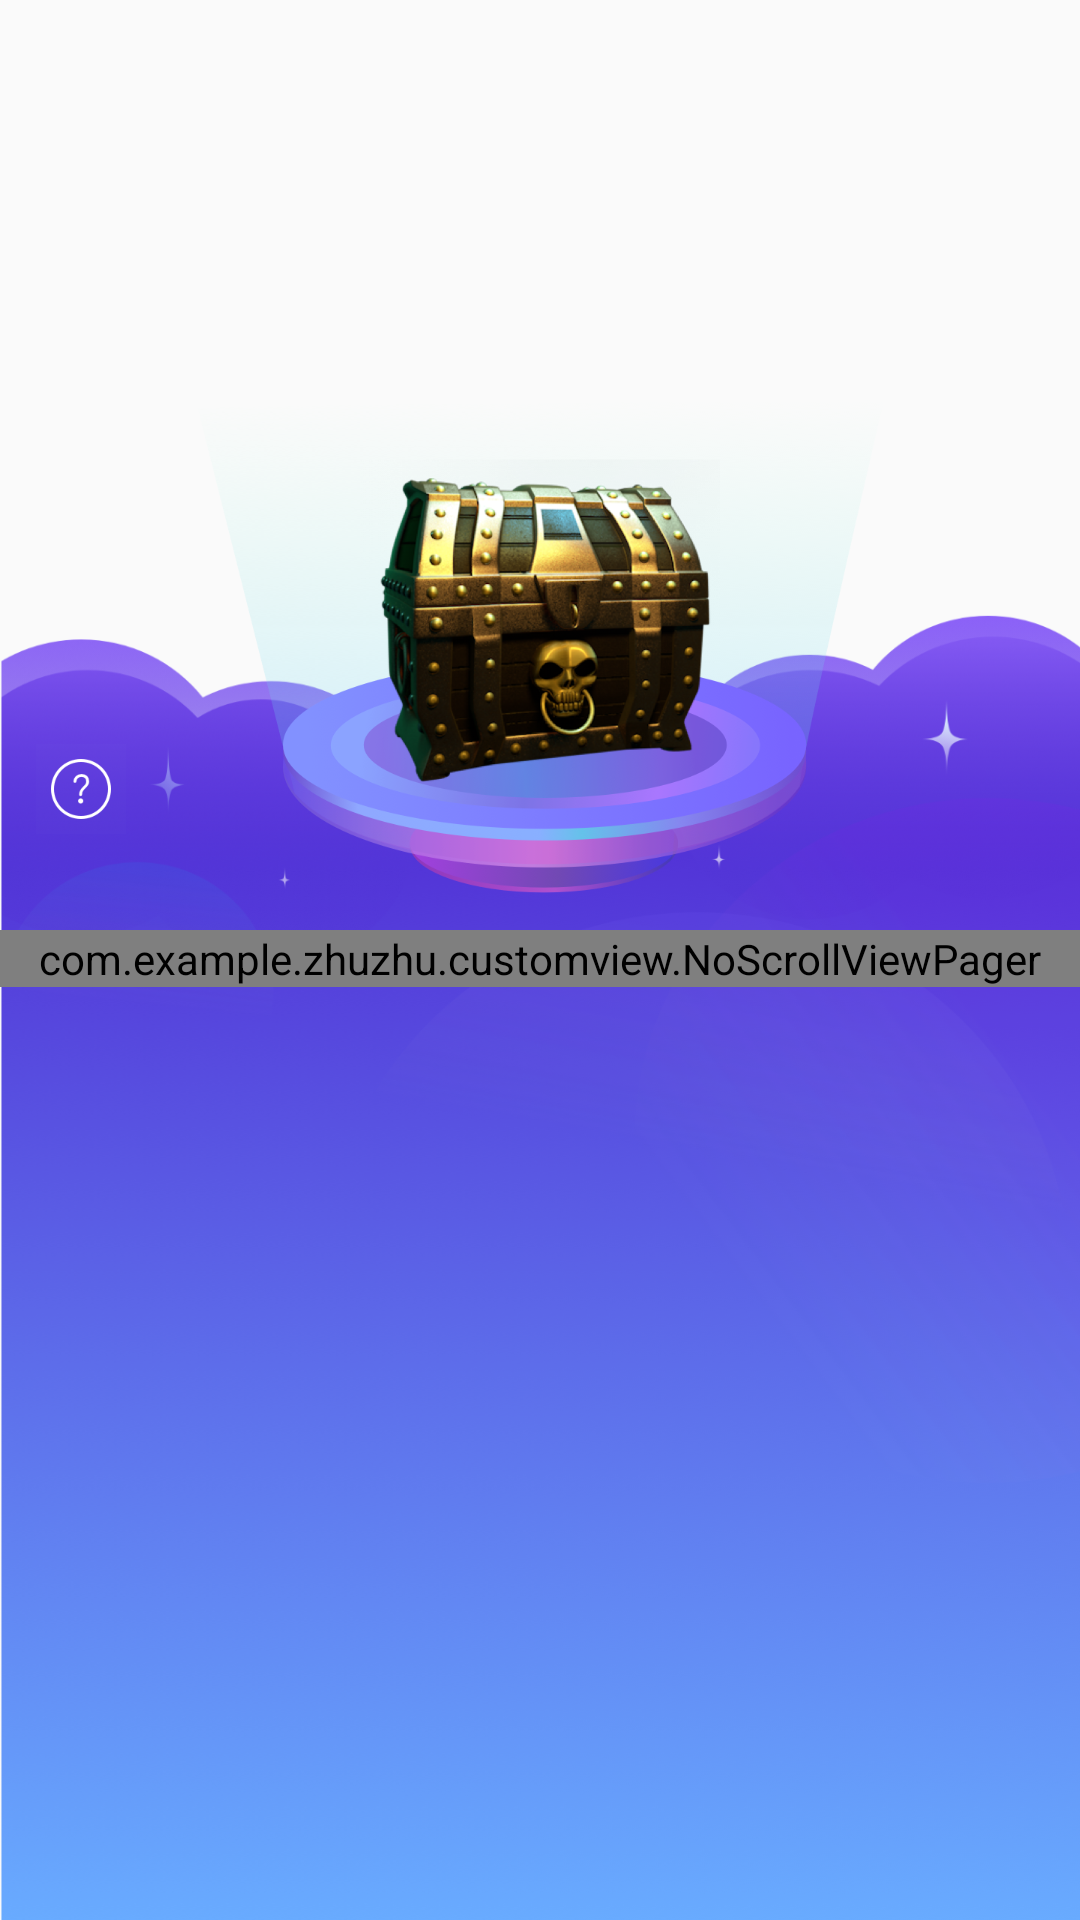

Reconstruct the res/layout file that produces this screen, plus the resources it refers to.
<!-- AndroidManifest.xml: application theme AppTheme -->
<!-- res/layout/dialog_treasure_box.xml -->
<?xml version="1.0" encoding="utf-8"?>
<RelativeLayout
    xmlns:android="http://schemas.android.com/apk/res/android"
    android:layout_width="match_parent"
    android:layout_height="wrap_content">


    <RelativeLayout
        android:id="@+id/rl_box"
        android:layout_width="match_parent"
        android:layout_height="470dp"
        android:layout_alignParentBottom="true"
        android:background="@drawable/bg_treasure_box">

        <com.example.zhuzhu.customview.NoScrollViewPager
            android:id="@+id/vp_box"
            android:layout_width="match_parent"
            android:layout_height="wrap_content"
            android:layout_marginTop="140dp">

        </com.example.zhuzhu.customview.NoScrollViewPager>


        <ImageView
            android:id="@+id/iv_dialog_box_help"
            android:layout_width="wrap_content"
            android:layout_height="wrap_content"
            android:layout_marginTop="78dp"
            android:layout_marginLeft="12dp"
            android:src="@drawable/icon_dialog_box_help">
        </ImageView>

    </RelativeLayout>

    <RelativeLayout
        android:layout_width="match_parent"
        android:layout_height="wrap_content"
        android:layout_marginBottom="-128dp"
        android:layout_above="@+id/rl_box">
        <ImageView
            android:id="@+id/iv_box_level_bg"
            android:layout_width="wrap_content"
            android:layout_height="wrap_content"
            android:layout_centerHorizontal="true"
            android:src="@drawable/icon_dialog_box_top">
        </ImageView>
        <ImageView
            android:id="@+id/iv_box_level"
            android:layout_width="wrap_content"
            android:layout_height="wrap_content"
            android:layout_marginBottom="30dp"
            android:layout_alignBottom="@+id/iv_box_level_bg"
            android:layout_centerHorizontal="true"
            android:src="@drawable/icon_dialog_box_level_1">
        </ImageView>

    </RelativeLayout>

</RelativeLayout>
<!-- resources referenced by this layout -->
<resources>
  <!-- drawable bg_treasure_box: png bitmap (drawable-xhdpi, 127462 bytes) -->
  <!-- drawable icon_dialog_box_help: png bitmap (drawable-xhdpi, 1126 bytes) -->
  <!-- drawable icon_dialog_box_level_1: png bitmap (drawable-xhdpi, 84934 bytes) -->
  <!-- drawable icon_dialog_box_top: png bitmap (drawable-xhdpi, 52518 bytes) -->
  <style name="AppTheme" parent="Theme.AppCompat.Light.DarkActionBar">
          
          <item name="colorPrimary">@color/colorPrimary</item>
          <item name="colorPrimaryDark">@color/colorPrimaryDark</item>
          <item name="colorAccent">@color/colorAccent</item>
      </style>
  <color name="colorPrimary">#6200EE</color>
  <color name="colorPrimaryDark">#3700B3</color>
  <color name="colorAccent">#03DAC5</color>
</resources>
